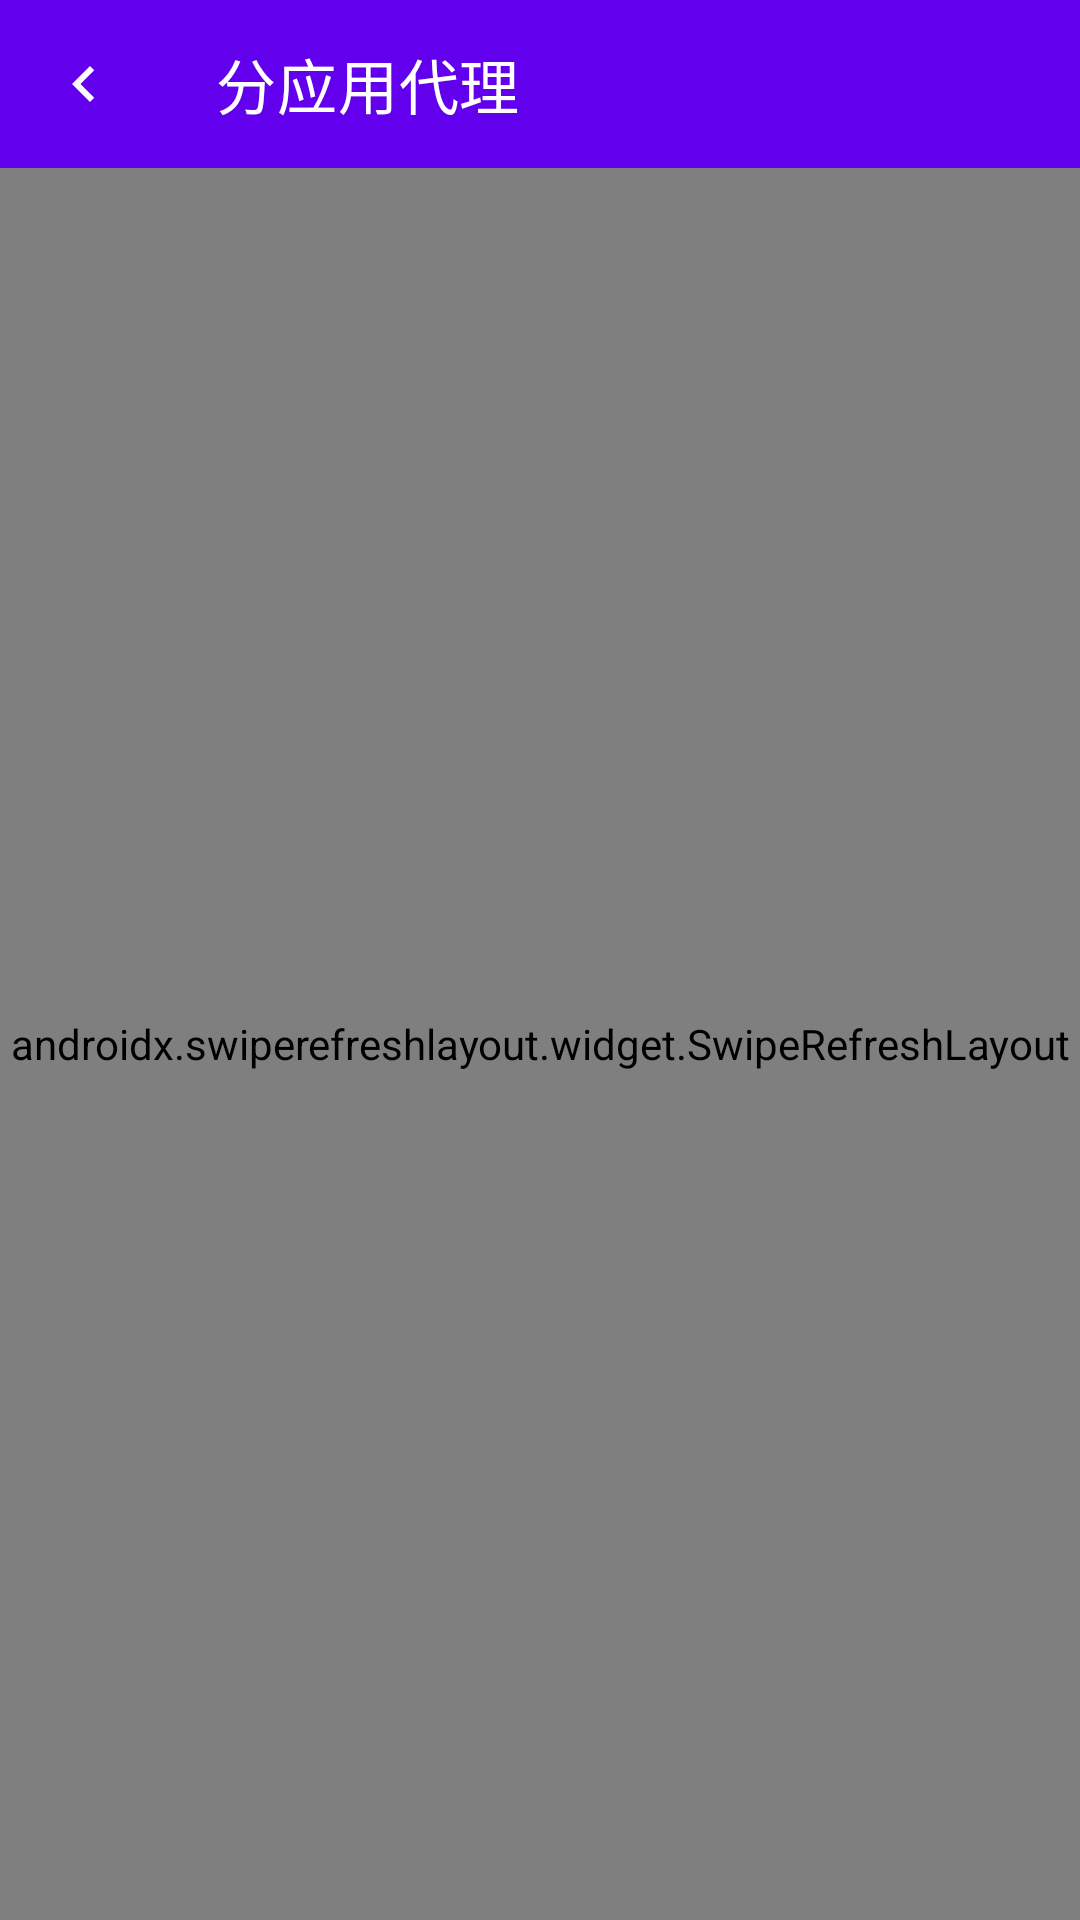

This screen was rendered from an Android layout file. Write that file and the resources it references.
<!-- AndroidManifest.xml: application theme AppTheme -->
<!-- res/layout/activity_app_proxy.xml -->
<?xml version="1.0" encoding="utf-8"?>
<LinearLayout xmlns:android="http://schemas.android.com/apk/res/android"
    xmlns:app="http://schemas.android.com/apk/res-auto"
    android:layout_width="match_parent"
    android:layout_height="match_parent"
    android:orientation="vertical"
    android:background="@color/bgColor">

    <com.google.android.material.appbar.MaterialToolbar
        android:id="@+id/toolbar"
        android:layout_width="match_parent"
        android:layout_height="?attr/actionBarSize"
        android:background="@color/colorPrimary"
        app:title="@string/app_proxy"
        app:titleTextColor="@color/white"
        app:navigationIcon="@drawable/ic_arrow_back"
        app:navigationIconTint="@color/white" />

    <TextView
        android:id="@+id/tv_permission_hint"
        android:layout_width="match_parent"
        android:layout_height="wrap_content"
        android:padding="16dp"
        android:background="#33FF9800"
        android:text="@string/app_proxy_hint"
        android:textColor="@color/textSecondary"
        android:textSize="13sp"
        android:visibility="gone" />

    <androidx.swiperefreshlayout.widget.SwipeRefreshLayout
        android:id="@+id/swipe_refresh"
        android:layout_width="match_parent"
        android:layout_height="match_parent">

        <androidx.recyclerview.widget.RecyclerView
            android:id="@+id/recycler_apps"
            android:layout_width="match_parent"
            android:layout_height="match_parent" />

    </androidx.swiperefreshlayout.widget.SwipeRefreshLayout>

</LinearLayout>
<!-- resources referenced by this layout -->
<resources>
  <color name="bgColor">#FFF5F5F5</color>
  <color name="colorPrimary">#FF6200EE</color>
  <color name="textSecondary">#FF666666</color>
  <color name="white">#FFFFFFFF</color>
  <!-- drawable ic_arrow_back (drawable) -->
  <?xml version="1.0" encoding="utf-8"?>
  <vector xmlns:android="http://schemas.android.com/apk/res/android"
      android:width="24dp" android:height="24dp"
      android:viewportWidth="24" android:viewportHeight="24"
      android:tint="@color/white">
      <path android:fillColor="@android:color/white"
          android:pathData="M15.41,16.59L10.83,12l4.58,-4.59L14,6l-6,6 6,6z" />
  </vector>
  <string name="app_proxy">分应用代理</string>
  <string name="app_proxy_hint">需要查询已安装应用权限，请在弹窗中授权</string>
</resources>
